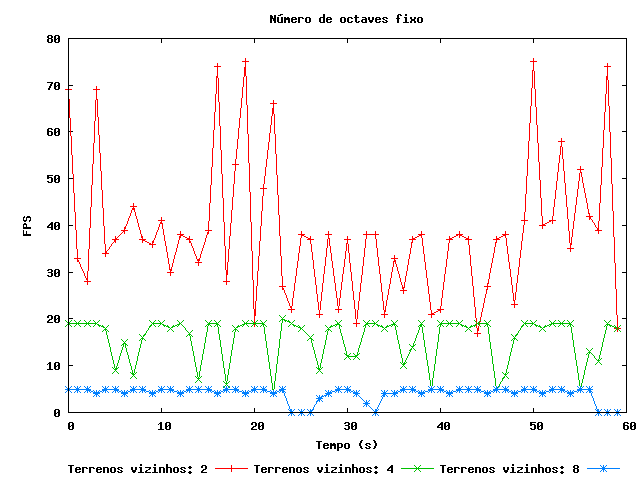

Source data for this figure (header and first rows):
0; 69; 19; 5
1; 33; 19; 5
2; 28; 19; 5
3; 69; 19; 4
4; 34; 18; 5
5; 37; 9; 5
6; 39; 15; 4
7; 44; 8; 5
8; 37; 16; 5
9; 36; 19; 4
10; 41; 19; 5
11; 30; 18; 5
12; 38; 19; 4
13; 37; 17; 5
14; 32; 7; 5
15; 39; 19; 5
16; 74; 19; 4
17; 28; 6; 5
18; 53; 18; 5
19; 75; 19; 4
20; 19; 19; 5
21; 48; 19; 5
22; 66; 4; 4
23; 27; 20; 5
24; 22; 19; 0
25; 38; 18; 0
26; 37; 16; 0
27; 21; 9; 3
28; 38; 18; 4
29; 22; 19; 5
30; 37; 12; 5
31; 19; 12; 4
32; 38; 19; 2
33; 38; 19; 0
34; 21; 18; 4
35; 33; 19; 4
36; 26; 10; 5
37; 37; 14; 5
38; 38; 19; 4
39; 21; 5; 5
40; 22; 19; 5
41; 37; 19; 4
42; 38; 19; 5
43; 37; 18; 5
44; 17; 19; 5
45; 27; 19; 4
46; 37; 5; 5
47; 38; 8; 5
48; 23; 16; 4
49; 41; 19; 5
50; 75; 19; 5
51; 40; 18; 4
52; 41; 19; 5
53; 58; 19; 5
54; 35; 19; 4
55; 52; 5; 5
56; 42; 13; 5
57; 39; 11; 0
58; 74; 19; 0
59; 18; 18; 0
